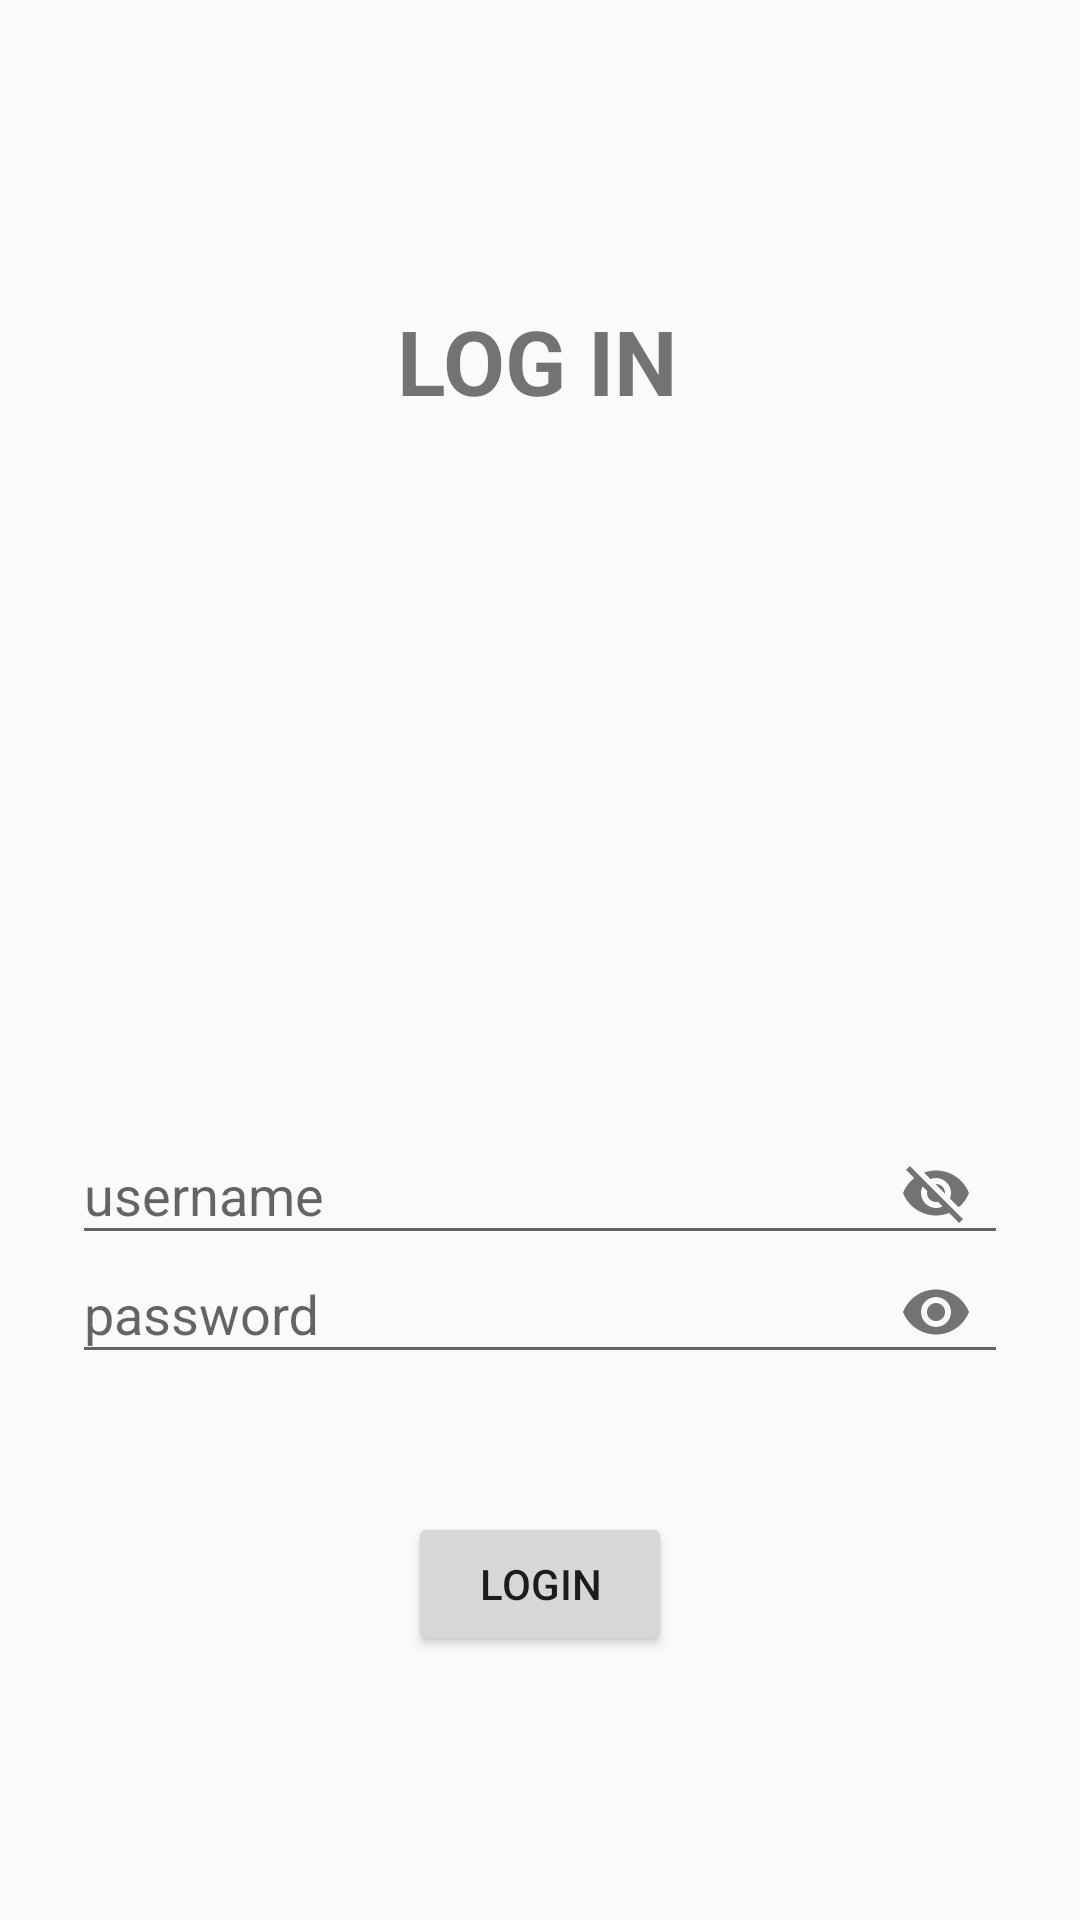

Layout XML and referenced resources for this Android screen:
<!-- AndroidManifest.xml: application theme AppTheme -->
<!-- res/layout/activity_login.xml -->
<?xml version="1.0" encoding="utf-8"?>
<androidx.constraintlayout.widget.ConstraintLayout xmlns:android="http://schemas.android.com/apk/res/android"
    xmlns:app="http://schemas.android.com/apk/res-auto"
    xmlns:tools="http://schemas.android.com/tools"
    android:layout_width="match_parent"
    android:layout_height="match_parent"
    tools:context=".Activity.LoginActivity">

    <com.google.android.material.textfield.TextInputLayout
        android:id="@+id/loginUser"
        android:layout_width="match_parent"
        android:layout_height="wrap_content"
        android:layout_marginStart="24dp"
        android:layout_marginEnd="24dp"
        app:layout_constraintBottom_toTopOf="@+id/button"
        app:layout_constraintEnd_toEndOf="parent"
        app:layout_constraintStart_toStartOf="parent"
        app:layout_constraintTop_toBottomOf="@+id/textView"
        app:layout_constraintVertical_bias="0.73"
        app:passwordToggleEnabled="true">

        <com.google.android.material.textfield.TextInputEditText
            android:id="@+id/UserEdit"
            android:layout_width="match_parent"
            android:layout_height="wrap_content"
            android:hint="@string/loginUser" />

    </com.google.android.material.textfield.TextInputLayout>

    <Button
        android:id="@+id/button"
        android:layout_width="wrap_content"
        android:layout_height="wrap_content"
        android:layout_marginBottom="88dp"
        android:text="@string/button"
        app:layout_constraintBottom_toBottomOf="parent"
        app:layout_constraintEnd_toEndOf="parent"
        app:layout_constraintStart_toStartOf="parent" />

    <TextView
        android:id="@+id/textView"
        android:layout_width="wrap_content"
        android:layout_height="wrap_content"
        android:layout_marginTop="100dp"
        android:text="@string/connexion"
        android:textSize="30sp"
        android:textStyle="bold"
        app:layout_constraintEnd_toEndOf="parent"
        app:layout_constraintHorizontal_bias="0.497"
        app:layout_constraintStart_toStartOf="parent"
        app:layout_constraintTop_toTopOf="parent" />

    <com.google.android.material.textfield.TextInputLayout
        android:id="@+id/PassUser"
        android:layout_width="match_parent"
        android:layout_height="wrap_content"
        android:layout_marginStart="24dp"
        android:layout_marginEnd="24dp"
        app:layout_constraintBottom_toTopOf="@+id/button"
        app:layout_constraintEnd_toEndOf="parent"
        app:layout_constraintStart_toStartOf="parent"
        app:layout_constraintTop_toBottomOf="@+id/textView"
        app:layout_constraintVertical_bias="0.86"
        app:passwordToggleEnabled="true">

        <com.google.android.material.textfield.TextInputEditText
            android:inputType="textPassword"
            android:id="@+id/PassEdit"
            android:layout_width="match_parent"
            android:layout_height="wrap_content"
            android:hint="@string/password" />

    </com.google.android.material.textfield.TextInputLayout>

</androidx.constraintlayout.widget.ConstraintLayout>
<!-- resources referenced by this layout -->
<resources>
  <string name="button">Login</string>
  <string name="connexion">LOG IN</string>
  <string name="loginUser">username</string>
  <string name="password">password</string>
  <style name="AppTheme" parent="Theme.AppCompat.Light.DarkActionBar">
          
          <item name="colorPrimary">@color/colorPrimary</item>
          <item name="colorPrimaryDark">@color/colorPrimaryDark</item>
          <item name="colorAccent">@color/colorFloatButton</item>
      </style>
  <color name="colorPrimary">#850000</color>
  <color name="colorPrimaryDark">#63122E</color>
</resources>
